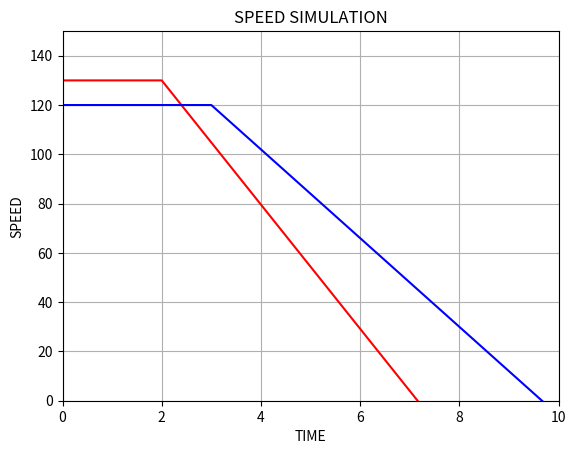

Here is the Python script that generated this plot:
# How to plot using matplotlib and repl.it
#https://stackoverflow.com/questions/43452136/why-can-i-not-plot-using-python-on-repl-it

import matplotlib.pyplot as plt
import numpy as np

time            = [0] #seconds
host_speed      = [130] #kmph
follow_speed    = [120] #kmph
host_bt         = 2 #seconds
host_acc        = -7  #m/s^2
follow_acc      = -5  #m/s^2
follow_rt       = 3 #seconds



for y in range(0,10,1):

    x = y+1

    time.append(x)

    if y >= host_bt:
        host_speed.append( ((host_speed[x-1]/3.6) + ( (time[x] - time[y]) * host_acc)) * 3.6 )
    else:
        host_speed.append(host_speed[x-1])

    if y >= follow_rt:
        follow_speed.append(((follow_speed[x-1]/3.6) + ( (time[x] - time[y]) * follow_acc)) * 3.6)
    else:
        follow_speed.append(follow_speed[x-1])

    print(time,host_speed,follow_speed)






plt.plot(time,host_speed,'r')
plt.plot(time,follow_speed,'b')
plt.ylim(0,150)
plt.xlim(0,10)
plt.xlabel('TIME')
plt.ylabel('SPEED')
plt.grid()
plt.title('SPEED SIMULATION')

#plt.show()
plt.savefig('Speed.png') #This is must for plotting graphs in the web based environment